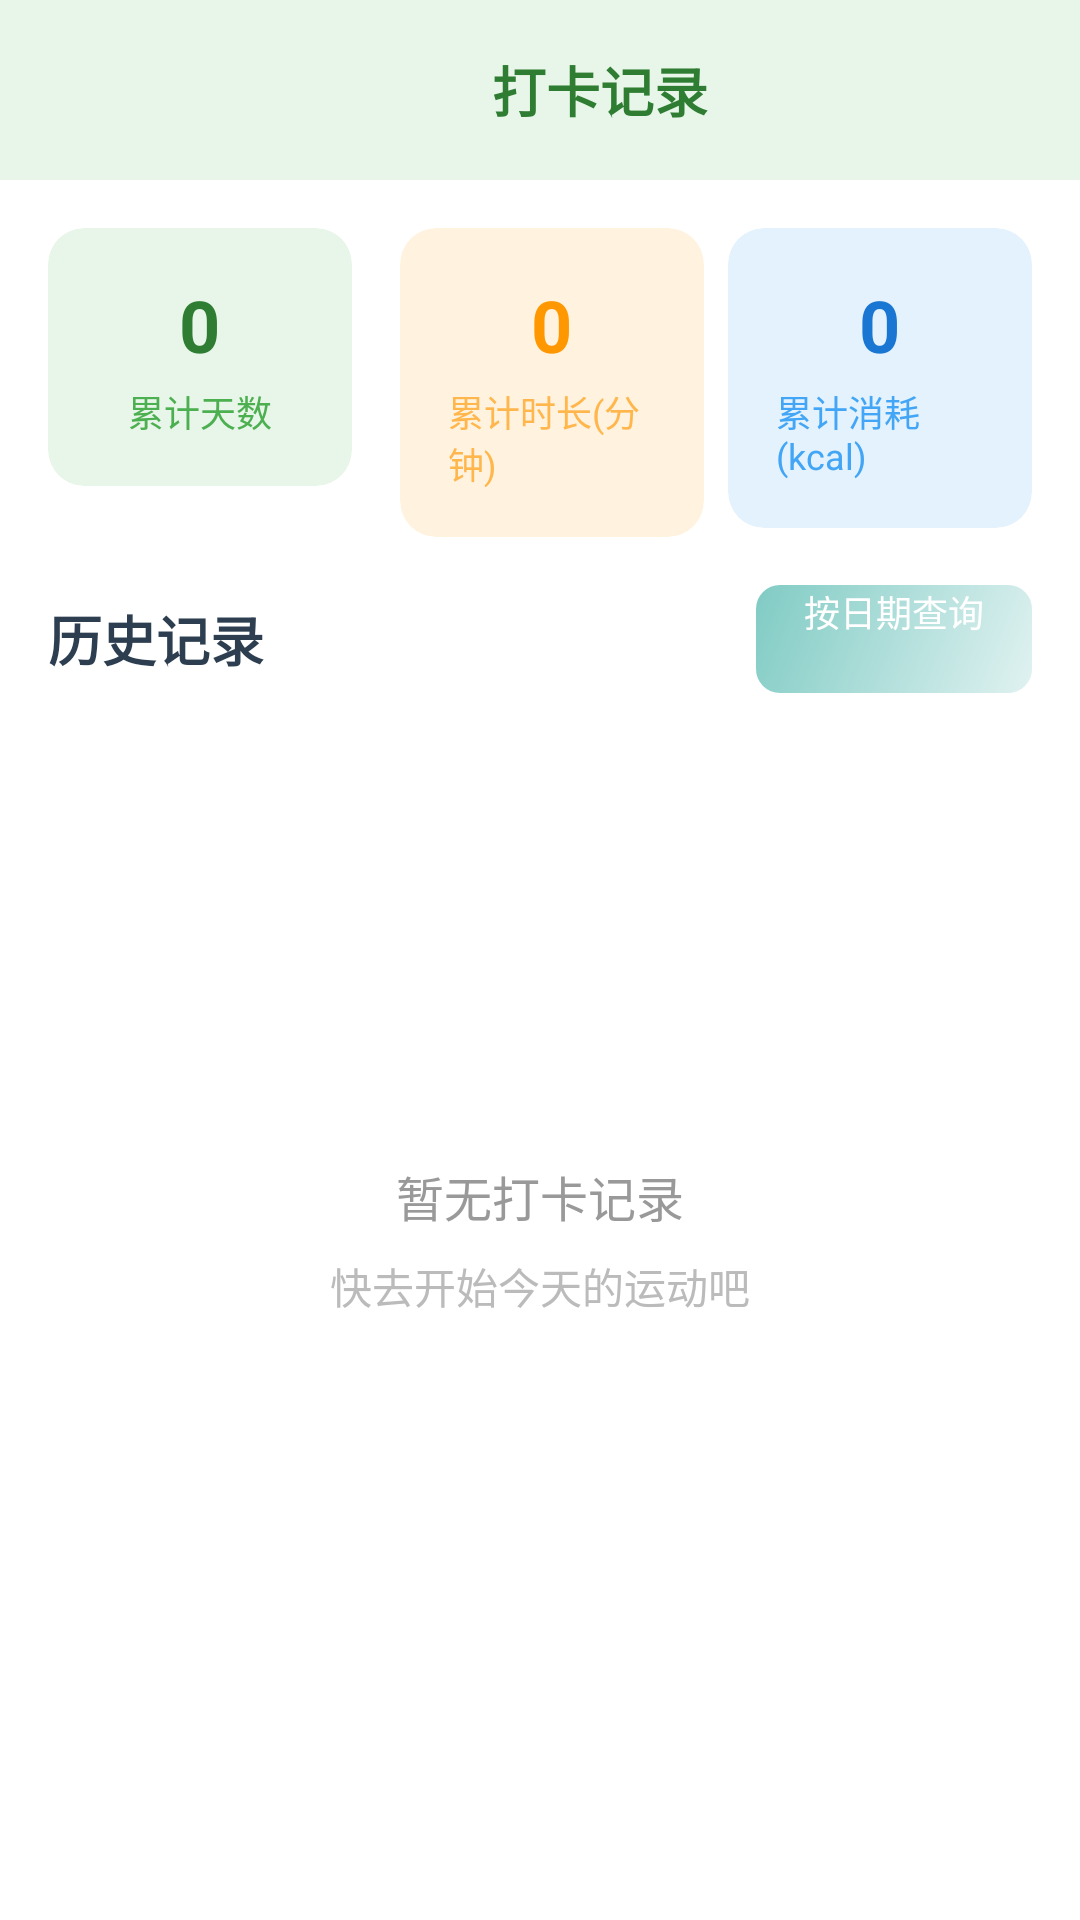

This screen was rendered from an Android layout file. Write that file and the resources it references.
<!-- AndroidManifest.xml: application theme Theme.MyApplication -->
<!-- res/layout/activity_check_in_records.xml -->
<?xml version="1.0" encoding="utf-8"?>
<LinearLayout xmlns:android="http://schemas.android.com/apk/res/android"
    xmlns:app="http://schemas.android.com/apk/res-auto"
    android:id="@+id/main"
    android:layout_width="match_parent"
    android:layout_height="match_parent"
    android:orientation="vertical"
    android:background="#FFFFFF">

    <LinearLayout
        android:layout_width="match_parent"
        android:layout_height="60dp"
        android:orientation="horizontal"
        android:background="#E8F5E9"
        android:gravity="center_vertical"
        android:paddingStart="16dp"
        android:paddingEnd="16dp">

        <RelativeLayout
            android:id="@+id/btn_back"
            android:layout_width="40dp"
            android:layout_height="40dp"
            android:background="?attr/selectableItemBackgroundBorderless">

            <ImageView
                android:layout_width="24dp"
                android:layout_height="24dp"
                android:src="@drawable/ic_arrow_left"
                app:tint="#4CAF50"
                android:layout_centerInParent="true"/>
        </RelativeLayout>

        <TextView
            android:layout_width="0dp"
            android:layout_height="wrap_content"
            android:layout_weight="1"
            android:text="打卡记录"
            android:textColor="#2E7D32"
            android:textSize="18sp"
            android:textStyle="bold"
            android:gravity="center"/>
    </LinearLayout>

    <ScrollView
        android:layout_width="match_parent"
        android:layout_height="match_parent"
        android:padding="16dp">

        <LinearLayout
            android:layout_width="match_parent"
            android:layout_height="wrap_content"
            android:orientation="vertical">

            <LinearLayout
                android:layout_width="match_parent"
                android:layout_height="wrap_content"
                android:orientation="horizontal"
                android:layout_marginBottom="16dp">

                <androidx.cardview.widget.CardView
                    android:layout_width="0dp"
                    android:layout_height="wrap_content"
                    android:layout_weight="1"
                    android:layout_marginEnd="8dp"
                    app:cardCornerRadius="12dp"
                    app:cardElevation="2dp"
                    app:cardBackgroundColor="#E8F5E9">

                    <LinearLayout
                        android:layout_width="match_parent"
                        android:layout_height="wrap_content"
                        android:orientation="vertical"
                        android:gravity="center"
                        android:padding="16dp">

                        <TextView
                            android:id="@+id/tv_total_days"
                            android:layout_width="wrap_content"
                            android:layout_height="wrap_content"
                            android:text="0"
                            android:textColor="#2E7D32"
                            android:textSize="24sp"
                            android:textStyle="bold"/>

                        <TextView
                            android:layout_width="wrap_content"
                            android:layout_height="wrap_content"
                            android:layout_marginTop="4dp"
                            android:text="累计天数"
                            android:textColor="#4CAF50"
                            android:textSize="12sp"/>
                    </LinearLayout>
                </androidx.cardview.widget.CardView>

                <androidx.cardview.widget.CardView
                    android:layout_width="0dp"
                    android:layout_height="wrap_content"
                    android:layout_weight="1"
                    android:layout_marginStart="8dp"
                    app:cardCornerRadius="12dp"
                    app:cardElevation="2dp"
                    app:cardBackgroundColor="#FFF3E0">

                    <LinearLayout
                        android:layout_width="match_parent"
                        android:layout_height="wrap_content"
                        android:orientation="vertical"
                        android:gravity="center"
                        android:padding="16dp">

                        <TextView
                            android:id="@+id/tv_total_duration"
                            android:layout_width="wrap_content"
                            android:layout_height="wrap_content"
                            android:text="0"
                            android:textColor="#FF9800"
                            android:textSize="24sp"
                            android:textStyle="bold"/>

                        <TextView
                            android:layout_width="wrap_content"
                            android:layout_height="wrap_content"
                            android:layout_marginTop="4dp"
                            android:text="累计时长(分钟)"
                            android:textColor="#FFB74D"
                            android:textSize="12sp"/>
                    </LinearLayout>
                </androidx.cardview.widget.CardView>

                <androidx.cardview.widget.CardView
                    android:layout_width="0dp"
                    android:layout_height="wrap_content"
                    android:layout_weight="1"
                    android:layout_marginStart="8dp"
                    app:cardCornerRadius="12dp"
                    app:cardElevation="2dp"
                    app:cardBackgroundColor="#E3F2FD">

                    <LinearLayout
                        android:layout_width="match_parent"
                        android:layout_height="wrap_content"
                        android:orientation="vertical"
                        android:gravity="center"
                        android:padding="16dp">

                        <TextView
                            android:id="@+id/tv_total_calorie"
                            android:layout_width="wrap_content"
                            android:layout_height="wrap_content"
                            android:text="0"
                            android:textColor="#1976D2"
                            android:textSize="24sp"
                            android:textStyle="bold"/>

                        <TextView
                            android:layout_width="wrap_content"
                            android:layout_height="wrap_content"
                            android:layout_marginTop="4dp"
                            android:text="累计消耗(kcal)"
                            android:textColor="#42A5F5"
                            android:textSize="12sp"/>
                    </LinearLayout>
                </androidx.cardview.widget.CardView>
            </LinearLayout>

            <LinearLayout
                android:layout_width="match_parent"
                android:layout_height="wrap_content"
                android:orientation="horizontal"
                android:gravity="center_vertical"
                android:layout_marginBottom="12dp">

                <TextView
                    android:layout_width="0dp"
                    android:layout_height="wrap_content"
                    android:layout_weight="1"
                    android:text="历史记录"
                    android:textColor="#2c3e50"
                    android:textSize="18sp"
                    android:textStyle="bold"/>

                <Button
                    android:id="@+id/btn_date_search"
                    android:layout_width="wrap_content"
                    android:layout_height="36dp"
                    android:text="按日期查询"
                    android:textColor="#FFFFFF"
                    android:textSize="12sp"
                    android:background="@drawable/green_gradient_bg"
                    android:paddingStart="16dp"
                    android:paddingEnd="16dp"/>
            </LinearLayout>

            <LinearLayout
                android:id="@+id/empty_state"
                android:layout_width="match_parent"
                android:layout_height="wrap_content"
                android:orientation="vertical"
                android:gravity="center"
                android:padding="48dp">

                <ImageView
                    android:layout_width="80dp"
                    android:layout_height="80dp"
                    android:src="@drawable/ic_check_in"
                    app:tint="#CCCCCC"/>

                <TextView
                    android:layout_width="wrap_content"
                    android:layout_height="wrap_content"
                    android:layout_marginTop="16dp"
                    android:text="暂无打卡记录"
                    android:textColor="#999999"
                    android:textSize="16sp"/>

                <TextView
                    android:layout_width="wrap_content"
                    android:layout_height="wrap_content"
                    android:layout_marginTop="8dp"
                    android:text="快去开始今天的运动吧"
                    android:textColor="#BBBBBB"
                    android:textSize="14sp"/>
            </LinearLayout>

            <androidx.recyclerview.widget.RecyclerView
                android:id="@+id/recyclerView"
                android:layout_width="match_parent"
                android:layout_height="wrap_content"
                android:visibility="gone"/>

        </LinearLayout>
    </ScrollView>

</LinearLayout>
<!-- resources referenced by this layout -->
<resources>
  <!-- drawable green_gradient_bg (drawable) -->
  <?xml version="1.0" encoding="utf-8"?>
  <shape xmlns:android="http://schemas.android.com/apk/res/android">
      <gradient
          android:angle="135"
          android:startColor="#E0F2F1"
          android:endColor="#80CBC4"
          android:type="linear"/>
      <corners android:radius="8dp"/>
  </shape>
</resources>
